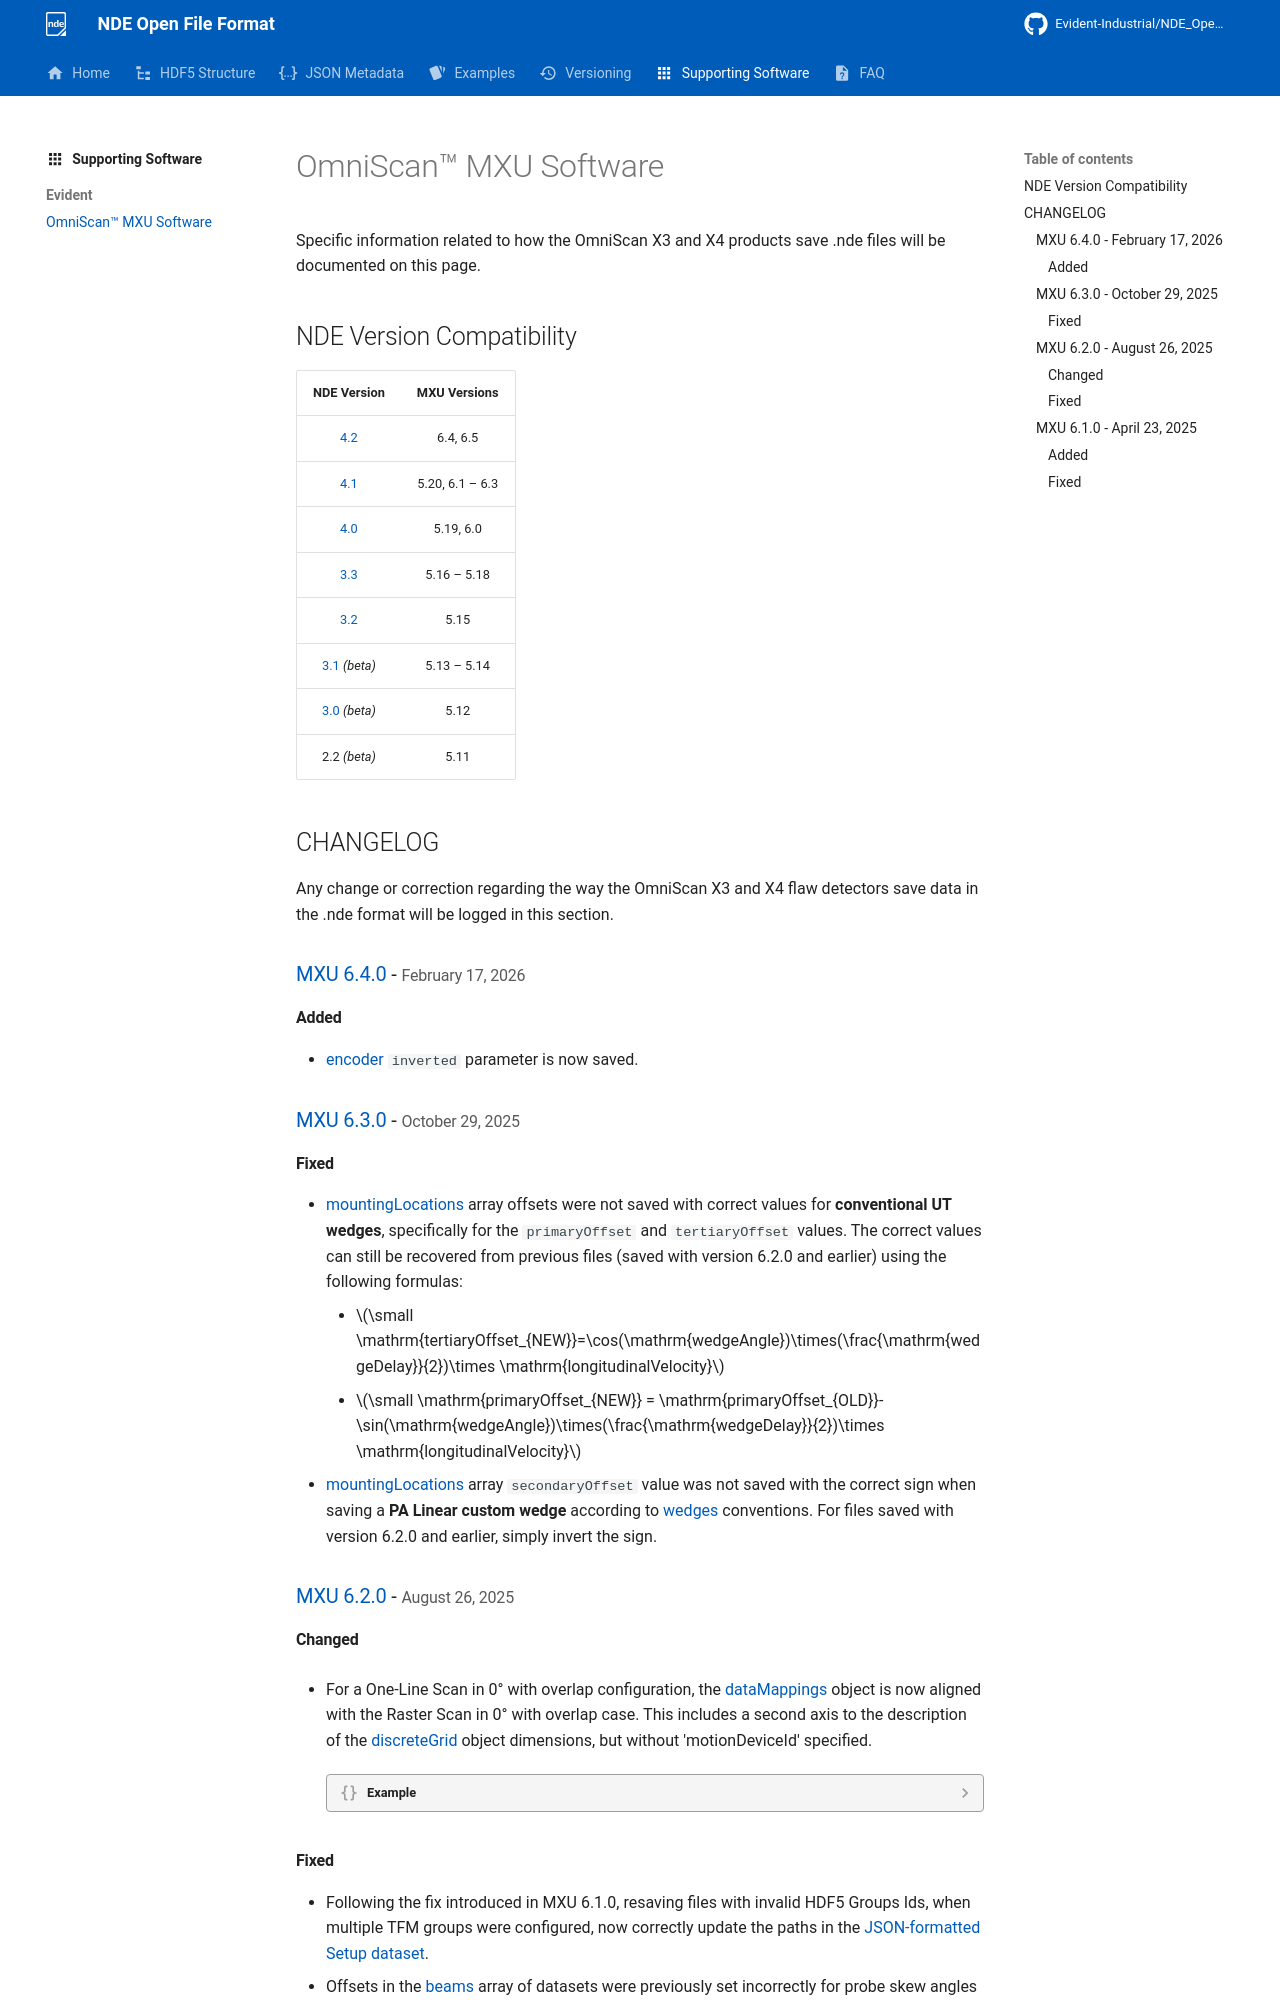

repository: Evident-Industrial/NDE_Open_File_Format · page: 4.4/supporting-software/evident/omniscan-mxu/index.html · generator: mkdocs

# OmniScan&trade; MXU Software

Specific information related to how the OmniScan X3 and X4 products save .nde files will be documented on this page. 

## NDE Version Compatibility

|                     NDE Version                     |  MXU Versions   |
| :-------------------------------------------------: | :-------------: |
|     [4.2](../../versioning/changelog.md#4.2.0)      |    6.4, 6.5     |
|     [4.1](../../versioning/changelog.md#4.1.0)      | 5.20, 6.1 – 6.3 |
|     [4.0](../../versioning/changelog.md#4.0.0)      |    5.19, 6.0    |
|     [3.3](../../versioning/changelog.md#3.3.0)      |   5.16 – 5.18   |
|     [3.2](../../versioning/changelog.md#3.2.0)      |      5.15       |
| [3.1](../../versioning/changelog.md#3.1.0) *(beta)* |   5.13 – 5.14   |
| [3.0](../../versioning/changelog.md#3.0.0) *(beta)* |      5.12       |
|                    2.2 *(beta)*                     |      5.11       |

## CHANGELOG

Any change or correction regarding the way the OmniScan X3 and X4 flaw detectors save data in the .nde format will be logged in this section. 

### [MXU 6.4.0](https://ims.evidentscientific.com/en/downloads?product=OmniScan+X4) - <small>February 17, 2026</small> { id="6.4.0" }

#### Added

- [encoder](../json-metadata/setup/data-model/motion-devices.md#encoder) `inverted` parameter is now saved. 

### [MXU 6.3.0](https://ims.evidentscientific.com/en/downloads?product=OmniScan+X4) - <small>October 29, 2025</small> { id="6.3.0" }

#### Fixed

- [mountingLocations](../../json-metadata/setup/data-model/wedges.md#mountinglocations) array offsets were not saved with correct values for **conventional UT wedges**, specifically for the `primaryOffset` and `tertiaryOffset` values. The correct values can still be recovered from previous files (saved with version 6.2.0 and earlier) using the following formulas: 
    - $\small \mathrm{tertiaryOffset_{NEW}}=\cos(\mathrm{wedgeAngle})\times(\frac{\mathrm{wedgeDelay}}{2})\times \mathrm{longitudinalVelocity}$
    - $\small \mathrm{primaryOffset_{NEW}} = \mathrm{primaryOffset_{OLD}}-\sin(\mathrm{wedgeAngle})\times(\frac{\mathrm{wedgeDelay}}{2})\times \mathrm{longitudinalVelocity}$
- [mountingLocations](../../json-metadata/setup/data-model/wedges.md#mountinglocations) array `secondaryOffset` value was not saved with the correct sign when saving a **PA Linear custom wedge** according to [wedges](../../json-metadata/setup/data-model/wedges.md#mountinglocations) conventions. For files saved with version 6.2.0 and earlier, simply invert the sign. 

### [MXU 6.2.0](https://ims.evidentscientific.com/en/downloads?product=OmniScan+X4) - <small>August 26, 2025</small> { id="6.2.0" }

#### Changed

- For a One-Line Scan in 0° with overlap configuration, the [dataMappings](../../json-metadata/setup/data-model/data-mappings.md) object is now aligned with the Raster Scan in 0° with overlap case. This includes a second axis to the description of the [discreteGrid](../../json-metadata/setup/data-model/data-mappings.md#discretegrid) object dimensions, but without 'motionDeviceId' specified.
  
    ??? quote "Example"

        === "Before"

            ``` json
            "dataMappings": [
            {
            "id": 0,
            "specimenId": 0,
            "surfaceId": 0,
            "discreteGrid": {
                "scanPattern": "OneLineScan",
                "uCoordinateOrientation": "Length",
                "dimensions": [
                    {
                        "axis": "UCoordinate",
                        "motionDeviceId": 0,
                        "name": "Scan",
                        "offset": 0.0,
                        "quantity": 301,
                        "resolution": 0.001
                    }
                ]
            }
            }
            ]
            ```

        === "After"

            ``` json
            "dataMappings": [
            {
            "id": 0,
            "specimenId": 0,
            "surfaceId": 0,
            "discreteGrid": {
                "scanPattern": "OneLineScan",
                "uCoordinateOrientation": "Length",
                "dimensions": [
                    {
                        "axis": "UCoordinate",
                        "motionDeviceId": 0,
                        "name": "Scan",
                        "offset": 0.0,
                        "quantity": 301,
                        "resolution": 0.001
                    },
                    {
                        "axis": "VCoordinate",
                        "name": "Index",
                        "offset": 0.0017500000000000016,
                        "quantity": 57,
                        "resolution": 0.0005
                    }
                ]
            }
            }
            ]
            ```

#### Fixed

- Following the fix introduced in MXU 6.1.0, resaving files with invalid HDF5 Groups Ids, when multiple TFM groups were configured, now correctly update the paths in the [JSON-formatted Setup dataset](../../json-metadata/setup/index.md).
- Offsets in the [beams](../../json-metadata/setup/data-model/groups/processes/ultrasonicPhasedArray.md#beams) array of datasets were previously set incorrectly for probe skew angles of 0° and 180°. This has been corrected for all new files saved or resaved with this version.

### [MXU 6.1.0](https://ims.evidentscientific.com/en/downloads?product=OmniScan+X4) - <small>April 23, 2025</small> { id="6.1.0" }

#### Added

- New dataset format export for phased array angle beam raster scanning. See [NDE 4.1 changelog](../../versioning/changelog.md#4.1.0) section. 
- Change of scanning axis for specific configurations, such as ToFD parallel scanning and Raster scanning at 0°. See [NDE 4.1 changelog](../../versioning/changelog.md#4.1.0) section.
